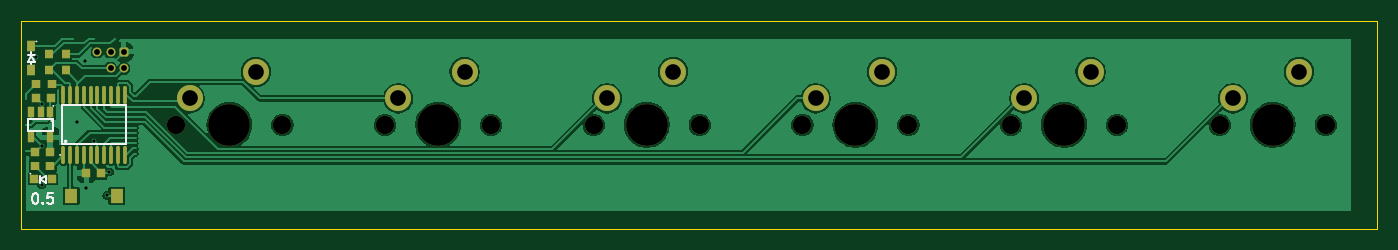
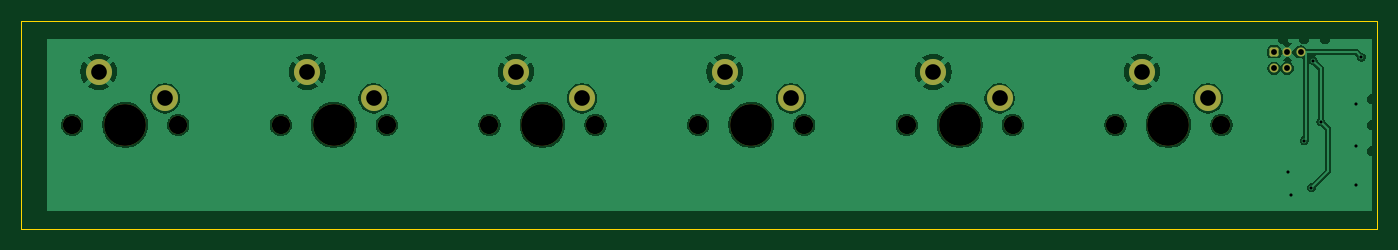
Circuit board: 11 layer files. Board 130.0 x 20.0 mm.
- bottom_copper: jvm_keycap_button_row_0.5-B_Cu.gbl (62346 bytes)
- bottom_mask: jvm_keycap_button_row_0.5-B_Mask.gbs (2083 bytes)
- paste: jvm_keycap_button_row_0.5-B_Paste.gbp (473 bytes)
- bottom_silk: jvm_keycap_button_row_0.5-B_Silkscreen.gbo (474 bytes)
- outline: jvm_keycap_button_row_0.5-Edge_Cuts.gm1 (613 bytes)
- top_copper: jvm_keycap_button_row_0.5-F_Cu.gtl (75367 bytes)
- top_mask: jvm_keycap_button_row_0.5-F_Mask.gts (3534 bytes)
- paste: jvm_keycap_button_row_0.5-F_Paste.gtp (1924 bytes)
- top_silk: jvm_keycap_button_row_0.5-F_Silkscreen.gto (3806 bytes)
- drill: jvm_keycap_button_row_0.5-NPTH.drl (594 bytes)
- drill: jvm_keycap_button_row_0.5-PTH.drl (779 bytes)

=== bottom_copper: jvm_keycap_button_row_0.5-B_Cu.gbl (62346 bytes, source omitted) ===
=== bottom_mask: jvm_keycap_button_row_0.5-B_Mask.gbs (2083 bytes, source withheld) ===
=== paste: jvm_keycap_button_row_0.5-B_Paste.gbp ===
%TF.GenerationSoftware,KiCad,Pcbnew,9.0.7*%
%TF.CreationDate,2026-03-08T19:18:06+00:00*%
%TF.ProjectId,jvm_keycap_button_row,6a766d5f-6b65-4796-9361-705f62757474,0.5*%
%TF.SameCoordinates,PX876bf80PY47868c0*%
%TF.FileFunction,Paste,Bot*%
%TF.FilePolarity,Positive*%
%FSLAX45Y45*%
G04 Gerber Fmt 4.5, Leading zero omitted, Abs format (unit mm)*
G04 Created by KiCad (PCBNEW 9.0.7) date 2026-03-08 19:18:06*
%MOMM*%
%LPD*%
G01*
G04 APERTURE LIST*
G04 APERTURE END LIST*
M02*

=== bottom_silk: jvm_keycap_button_row_0.5-B_Silkscreen.gbo ===
%TF.GenerationSoftware,KiCad,Pcbnew,9.0.7*%
%TF.CreationDate,2026-03-08T19:18:06+00:00*%
%TF.ProjectId,jvm_keycap_button_row,6a766d5f-6b65-4796-9361-705f62757474,0.5*%
%TF.SameCoordinates,PX876bf80PY47868c0*%
%TF.FileFunction,Legend,Bot*%
%TF.FilePolarity,Positive*%
%FSLAX45Y45*%
G04 Gerber Fmt 4.5, Leading zero omitted, Abs format (unit mm)*
G04 Created by KiCad (PCBNEW 9.0.7) date 2026-03-08 19:18:06*
%MOMM*%
%LPD*%
G01*
G04 APERTURE LIST*
G04 APERTURE END LIST*
M02*

=== outline: jvm_keycap_button_row_0.5-Edge_Cuts.gm1 ===
%TF.GenerationSoftware,KiCad,Pcbnew,9.0.7*%
%TF.CreationDate,2026-03-08T19:18:06+00:00*%
%TF.ProjectId,jvm_keycap_button_row,6a766d5f-6b65-4796-9361-705f62757474,0.5*%
%TF.SameCoordinates,PX876bf80PY47868c0*%
%TF.FileFunction,Profile,NP*%
%FSLAX45Y45*%
G04 Gerber Fmt 4.5, Leading zero omitted, Abs format (unit mm)*
G04 Created by KiCad (PCBNEW 9.0.7) date 2026-03-08 19:18:06*
%MOMM*%
%LPD*%
G01*
G04 APERTURE LIST*
%TA.AperFunction,Profile*%
%ADD10C,0.050000*%
%TD*%
G04 APERTURE END LIST*
D10*
X-6400000Y1000000D02*
X6600000Y1000000D01*
X6600000Y-1000000D01*
X-6400000Y-1000000D01*
X-6400000Y1000000D01*
M02*

=== top_copper: jvm_keycap_button_row_0.5-F_Cu.gtl (75367 bytes, source omitted) ===
=== top_mask: jvm_keycap_button_row_0.5-F_Mask.gts ===
%TF.GenerationSoftware,KiCad,Pcbnew,9.0.7*%
%TF.CreationDate,2026-03-08T19:18:06+00:00*%
%TF.ProjectId,jvm_keycap_button_row,6a766d5f-6b65-4796-9361-705f62757474,0.5*%
%TF.SameCoordinates,PX876bf80PY47868c0*%
%TF.FileFunction,Soldermask,Top*%
%TF.FilePolarity,Negative*%
%FSLAX45Y45*%
G04 Gerber Fmt 4.5, Leading zero omitted, Abs format (unit mm)*
G04 Created by KiCad (PCBNEW 9.0.7) date 2026-03-08 19:18:06*
%MOMM*%
%LPD*%
G01*
G04 APERTURE LIST*
G04 Aperture macros list*
%AMRoundRect*
0 Rectangle with rounded corners*
0 $1 Rounding radius*
0 $2 $3 $4 $5 $6 $7 $8 $9 X,Y pos of 4 corners*
0 Add a 4 corners polygon primitive as box body*
4,1,4,$2,$3,$4,$5,$6,$7,$8,$9,$2,$3,0*
0 Add four circle primitives for the rounded corners*
1,1,$1+$1,$2,$3*
1,1,$1+$1,$4,$5*
1,1,$1+$1,$6,$7*
1,1,$1+$1,$8,$9*
0 Add four rect primitives between the rounded corners*
20,1,$1+$1,$2,$3,$4,$5,0*
20,1,$1+$1,$4,$5,$6,$7,0*
20,1,$1+$1,$6,$7,$8,$9,0*
20,1,$1+$1,$8,$9,$2,$3,0*%
G04 Aperture macros list end*
%ADD10C,1.750000*%
%ADD11C,4.000000*%
%ADD12C,2.500000*%
%ADD13RoundRect,0.172720X-0.259080X-0.259080X0.259080X-0.259080X0.259080X0.259080X-0.259080X0.259080X0*%
%ADD14C,0.863600*%
%ADD15R,0.860000X0.810000*%
%ADD16R,0.700000X1.000000*%
%ADD17R,0.800000X0.800000*%
%ADD18R,0.800000X0.900000*%
%ADD19O,0.360000X1.740000*%
%ADD20R,1.230000X1.360000*%
%ADD21R,0.810000X0.860000*%
%ADD22R,0.750000X1.000000*%
G04 APERTURE END LIST*
D10*
%TO.C,SW6*%
X3092000Y0D03*
D11*
X3600000Y0D03*
D10*
X4108000Y0D03*
D12*
X3219000Y254000D03*
X3854000Y508000D03*
%TD*%
D13*
%TO.C,J1*%
X-5412500Y700000D03*
D14*
X-5412500Y542520D03*
X-5539500Y700000D03*
X-5539500Y542520D03*
X-5666500Y700000D03*
%TD*%
D15*
%TO.C,R7*%
X-5970000Y525000D03*
X-5970000Y675000D03*
%TD*%
D10*
%TO.C,SW2*%
X-4908000Y0D03*
D11*
X-4400000Y0D03*
D10*
X-3892000Y0D03*
D12*
X-4781000Y254000D03*
X-4146000Y508000D03*
%TD*%
D10*
%TO.C,SW7*%
X5092000Y0D03*
D11*
X5600000Y0D03*
D10*
X6108000Y0D03*
D12*
X5219000Y254000D03*
X5854000Y508000D03*
%TD*%
D16*
%TO.C,U2*%
X-6115000Y120000D03*
X-6210000Y120000D03*
X-6305000Y120000D03*
X-6305000Y-120000D03*
X-6115000Y-120000D03*
%TD*%
D17*
%TO.C,D1*%
X-6105000Y-520000D03*
X-6275000Y-520000D03*
%TD*%
D15*
%TO.C,R6*%
X-6130000Y525000D03*
X-6130000Y675000D03*
%TD*%
D18*
%TO.C,C3*%
X-6120000Y-260000D03*
X-6260000Y-260000D03*
%TD*%
D19*
%TO.C,U1*%
X-5991000Y-287000D03*
X-5926000Y-287000D03*
X-5861000Y-287000D03*
X-5796000Y-287000D03*
X-5730000Y-287000D03*
X-5665000Y-287000D03*
X-5600000Y-287000D03*
X-5535000Y-287000D03*
X-5470000Y-287000D03*
X-5405000Y-287000D03*
X-5405000Y287000D03*
X-5470000Y287000D03*
X-5535000Y287000D03*
X-5600000Y287000D03*
X-5665000Y287000D03*
X-5730000Y287000D03*
X-5796000Y287000D03*
X-5861000Y287000D03*
X-5926000Y287000D03*
X-5991000Y287000D03*
%TD*%
D10*
%TO.C,SW5*%
X1092000Y0D03*
D11*
X1600000Y0D03*
D10*
X2108000Y0D03*
D12*
X1219000Y254000D03*
X1854000Y508000D03*
%TD*%
D20*
%TO.C,SW1*%
X-5480000Y-680000D03*
X-5916000Y-680000D03*
%TD*%
D10*
%TO.C,SW4*%
X-908000Y0D03*
D11*
X-400000Y0D03*
D10*
X108000Y0D03*
D12*
X-781000Y254000D03*
X-146000Y508000D03*
%TD*%
D10*
%TO.C,SW3*%
X-2908000Y0D03*
D11*
X-2400000Y0D03*
D10*
X-1892000Y0D03*
D12*
X-2781000Y254000D03*
X-2146000Y508000D03*
%TD*%
D21*
%TO.C,R5*%
X-6105000Y390000D03*
X-6255000Y390000D03*
%TD*%
D18*
%TO.C,C1*%
X-5770000Y-460000D03*
X-5630000Y-460000D03*
%TD*%
%TO.C,C2*%
X-6110000Y260000D03*
X-6250000Y260000D03*
%TD*%
D21*
%TO.C,R1*%
X-6115000Y-390000D03*
X-6265000Y-390000D03*
%TD*%
D22*
%TO.C,D2*%
X-6300000Y757000D03*
X-6300000Y523000D03*
%TD*%
M02*

=== paste: jvm_keycap_button_row_0.5-F_Paste.gtp ===
%TF.GenerationSoftware,KiCad,Pcbnew,9.0.7*%
%TF.CreationDate,2026-03-08T19:18:06+00:00*%
%TF.ProjectId,jvm_keycap_button_row,6a766d5f-6b65-4796-9361-705f62757474,0.5*%
%TF.SameCoordinates,PX876bf80PY47868c0*%
%TF.FileFunction,Paste,Top*%
%TF.FilePolarity,Positive*%
%FSLAX45Y45*%
G04 Gerber Fmt 4.5, Leading zero omitted, Abs format (unit mm)*
G04 Created by KiCad (PCBNEW 9.0.7) date 2026-03-08 19:18:06*
%MOMM*%
%LPD*%
G01*
G04 APERTURE LIST*
%ADD10R,0.860000X0.810000*%
%ADD11R,0.700000X1.000000*%
%ADD12R,0.800000X0.800000*%
%ADD13R,0.800000X0.900000*%
%ADD14O,0.360000X1.740000*%
%ADD15R,1.230000X1.360000*%
%ADD16R,0.810000X0.860000*%
%ADD17R,0.750000X1.000000*%
G04 APERTURE END LIST*
D10*
%TO.C,R7*%
X-5970000Y525000D03*
X-5970000Y675000D03*
%TD*%
D11*
%TO.C,U2*%
X-6115000Y120000D03*
X-6210000Y120000D03*
X-6305000Y120000D03*
X-6305000Y-120000D03*
X-6115000Y-120000D03*
%TD*%
D12*
%TO.C,D1*%
X-6105000Y-520000D03*
X-6275000Y-520000D03*
%TD*%
D10*
%TO.C,R6*%
X-6130000Y525000D03*
X-6130000Y675000D03*
%TD*%
D13*
%TO.C,C3*%
X-6120000Y-260000D03*
X-6260000Y-260000D03*
%TD*%
D14*
%TO.C,U1*%
X-5991000Y-287000D03*
X-5926000Y-287000D03*
X-5861000Y-287000D03*
X-5796000Y-287000D03*
X-5730000Y-287000D03*
X-5665000Y-287000D03*
X-5600000Y-287000D03*
X-5535000Y-287000D03*
X-5470000Y-287000D03*
X-5405000Y-287000D03*
X-5405000Y287000D03*
X-5470000Y287000D03*
X-5535000Y287000D03*
X-5600000Y287000D03*
X-5665000Y287000D03*
X-5730000Y287000D03*
X-5796000Y287000D03*
X-5861000Y287000D03*
X-5926000Y287000D03*
X-5991000Y287000D03*
%TD*%
D15*
%TO.C,SW1*%
X-5480000Y-680000D03*
X-5916000Y-680000D03*
%TD*%
D16*
%TO.C,R5*%
X-6105000Y390000D03*
X-6255000Y390000D03*
%TD*%
D13*
%TO.C,C1*%
X-5770000Y-460000D03*
X-5630000Y-460000D03*
%TD*%
%TO.C,C2*%
X-6110000Y260000D03*
X-6250000Y260000D03*
%TD*%
D16*
%TO.C,R1*%
X-6115000Y-390000D03*
X-6265000Y-390000D03*
%TD*%
D17*
%TO.C,D2*%
X-6300000Y757000D03*
X-6300000Y523000D03*
%TD*%
M02*

=== top_silk: jvm_keycap_button_row_0.5-F_Silkscreen.gto ===
%TF.GenerationSoftware,KiCad,Pcbnew,9.0.7*%
%TF.CreationDate,2026-03-08T19:18:06+00:00*%
%TF.ProjectId,jvm_keycap_button_row,6a766d5f-6b65-4796-9361-705f62757474,0.5*%
%TF.SameCoordinates,PX876bf80PY47868c0*%
%TF.FileFunction,Legend,Top*%
%TF.FilePolarity,Positive*%
%FSLAX45Y45*%
G04 Gerber Fmt 4.5, Leading zero omitted, Abs format (unit mm)*
G04 Created by KiCad (PCBNEW 9.0.7) date 2026-03-08 19:18:06*
%MOMM*%
%LPD*%
G01*
G04 APERTURE LIST*
%ADD10C,0.200000*%
%ADD11C,0.150000*%
%ADD12C,0.075000*%
G04 APERTURE END LIST*
D10*
X-6263985Y-656722D02*
X-6254461Y-656722D01*
X-6254461Y-656722D02*
X-6244937Y-661484D01*
X-6244937Y-661484D02*
X-6240176Y-666246D01*
X-6240176Y-666246D02*
X-6235414Y-675770D01*
X-6235414Y-675770D02*
X-6230652Y-694817D01*
X-6230652Y-694817D02*
X-6230652Y-718627D01*
X-6230652Y-718627D02*
X-6235414Y-737674D01*
X-6235414Y-737674D02*
X-6240176Y-747198D01*
X-6240176Y-747198D02*
X-6244937Y-751960D01*
X-6244937Y-751960D02*
X-6254461Y-756722D01*
X-6254461Y-756722D02*
X-6263985Y-756722D01*
X-6263985Y-756722D02*
X-6273509Y-751960D01*
X-6273509Y-751960D02*
X-6278271Y-747198D01*
X-6278271Y-747198D02*
X-6283033Y-737674D01*
X-6283033Y-737674D02*
X-6287795Y-718627D01*
X-6287795Y-718627D02*
X-6287795Y-694817D01*
X-6287795Y-694817D02*
X-6283033Y-675770D01*
X-6283033Y-675770D02*
X-6278271Y-666246D01*
X-6278271Y-666246D02*
X-6273509Y-661484D01*
X-6273509Y-661484D02*
X-6263985Y-656722D01*
X-6187795Y-747198D02*
X-6183033Y-751960D01*
X-6183033Y-751960D02*
X-6187795Y-756722D01*
X-6187795Y-756722D02*
X-6192556Y-751960D01*
X-6192556Y-751960D02*
X-6187795Y-747198D01*
X-6187795Y-747198D02*
X-6187795Y-756722D01*
X-6092557Y-656722D02*
X-6140176Y-656722D01*
X-6140176Y-656722D02*
X-6144937Y-704341D01*
X-6144937Y-704341D02*
X-6140176Y-699579D01*
X-6140176Y-699579D02*
X-6130652Y-694817D01*
X-6130652Y-694817D02*
X-6106842Y-694817D01*
X-6106842Y-694817D02*
X-6097318Y-699579D01*
X-6097318Y-699579D02*
X-6092557Y-704341D01*
X-6092557Y-704341D02*
X-6087795Y-713865D01*
X-6087795Y-713865D02*
X-6087795Y-737674D01*
X-6087795Y-737674D02*
X-6092557Y-747198D01*
X-6092557Y-747198D02*
X-6097318Y-751960D01*
X-6097318Y-751960D02*
X-6106842Y-756722D01*
X-6106842Y-756722D02*
X-6130652Y-756722D01*
X-6130652Y-756722D02*
X-6140176Y-751960D01*
X-6140176Y-751960D02*
X-6144937Y-747198D01*
%TO.C,U2*%
D11*
X-6087500Y-57500D02*
X-6332500Y-57500D01*
X-6332500Y57500D01*
X-6087500Y57500D01*
X-6087500Y-57500D01*
D12*
X-6103750Y37500D02*
G75*
G02*
X-6111250Y37500I-3750J0D01*
G01*
X-6111250Y37500D02*
G75*
G02*
X-6103750Y37500I3750J0D01*
G01*
X-6083750Y182500D02*
G75*
G02*
X-6091250Y182500I-3750J0D01*
G01*
X-6091250Y182500D02*
G75*
G02*
X-6083750Y182500I3750J0D01*
G01*
D11*
%TO.C,D1*%
X-6220000Y-552500D02*
X-6220000Y-487500D01*
X-6215000Y-520000D02*
X-6160000Y-487500D01*
X-6215000Y-520000D02*
X-6160000Y-552500D01*
X-6160000Y-552500D02*
X-6160000Y-487500D01*
D12*
X-6303750Y-467500D02*
G75*
G02*
X-6311250Y-467500I-3750J0D01*
G01*
X-6311250Y-467500D02*
G75*
G02*
X-6303750Y-467500I3750J0D01*
G01*
%TO.C,U1*%
D11*
X-6000500Y187500D02*
X-5395500Y187500D01*
X-5395500Y-187500D01*
X-6000500Y-187500D01*
X-6000500Y187500D01*
D12*
X-6019250Y-287500D02*
G75*
G02*
X-6026750Y-287500I-3750J0D01*
G01*
X-6026750Y-287500D02*
G75*
G02*
X-6019250Y-287500I3750J0D01*
G01*
D11*
X-5963000Y-157500D02*
G75*
G02*
X-5978000Y-157500I-7500J0D01*
G01*
X-5978000Y-157500D02*
G75*
G02*
X-5963000Y-157500I7500J0D01*
G01*
%TO.C,D2*%
X-6332500Y667500D02*
X-6267500Y667500D01*
X-6332500Y607500D02*
X-6267500Y607500D01*
X-6300000Y695000D02*
X-6300000Y665000D01*
X-6300000Y662500D02*
X-6332500Y607500D01*
X-6300000Y662500D02*
X-6267500Y607500D01*
X-6300000Y607500D02*
X-6300000Y585000D01*
D12*
X-6246250Y800000D02*
G75*
G02*
X-6253750Y800000I-3750J0D01*
G01*
X-6253750Y800000D02*
G75*
G02*
X-6246250Y800000I3750J0D01*
G01*
%TD*%
M02*

=== drill: jvm_keycap_button_row_0.5-NPTH.drl ===
M48
; DRILL file {KiCad 9.0.7} date 2026-03-08T19:18:06+0000
; FORMAT={-:-/ absolute / metric / decimal}
; #@! TF.CreationDate,2026-03-08T19:18:06+00:00
; #@! TF.GenerationSoftware,Kicad,Pcbnew,9.0.7
; #@! TF.FileFunction,NonPlated,1,2,NPTH
FMAT,2
METRIC
; #@! TA.AperFunction,NonPlated,NPTH,ComponentDrill
T1C1.750
; #@! TA.AperFunction,NonPlated,NPTH,ComponentDrill
T2C4.000
%
G90
G05
T1
X-49.08Y0.0
X-38.92Y0.0
X-29.08Y0.0
X-18.92Y0.0
X-9.08Y0.0
X1.08Y0.0
X10.92Y0.0
X21.08Y0.0
X30.92Y0.0
X41.08Y0.0
X50.92Y0.0
X61.08Y0.0
T2
X-44.0Y0.0
X-24.0Y0.0
X-4.0Y0.0
X16.0Y0.0
X36.0Y0.0
X56.0Y0.0
M30

=== drill: jvm_keycap_button_row_0.5-PTH.drl ===
M48
; DRILL file {KiCad 9.0.7} date 2026-03-08T19:18:06+0000
; FORMAT={-:-/ absolute / metric / decimal}
; #@! TF.CreationDate,2026-03-08T19:18:06+00:00
; #@! TF.GenerationSoftware,Kicad,Pcbnew,9.0.7
; #@! TF.FileFunction,Plated,1,2,PTH
FMAT,2
METRIC
; #@! TA.AperFunction,Plated,PTH,ViaDrill
T1C0.300
; #@! TA.AperFunction,Plated,PTH,ComponentDrill
T2C0.559
; #@! TA.AperFunction,Plated,PTH,ComponentDrill
T3C1.500
%
G90
G05
T1
X-62.5Y6.5
X-62.0Y2.0
X-62.0Y-2.0
X-62.0Y-5.75
X-58.6Y0.3
X-57.875Y6.158
X-57.7Y-6.0
X-57.0Y-1.5
X-55.75Y-6.75
X-55.5Y-4.5
T2
X-56.665Y7.0
X-55.395Y7.0
X-55.395Y5.425
X-54.125Y7.0
X-54.125Y5.425
T3
X-47.81Y2.54
X-41.46Y5.08
X-27.81Y2.54
X-21.46Y5.08
X-7.81Y2.54
X-1.46Y5.08
X12.19Y2.54
X18.54Y5.08
X32.19Y2.54
X38.54Y5.08
X52.19Y2.54
X58.54Y5.08
M30
